Run: headless pygame with SDL's dummy video driver; simulated clock (each Clock.tick advances the game by its frame time, no real sleeping); random seed 0; keys injected as events and as key.get_pressed() state; no mouse input; restart key C tapped at the start of phases 3 and 4.
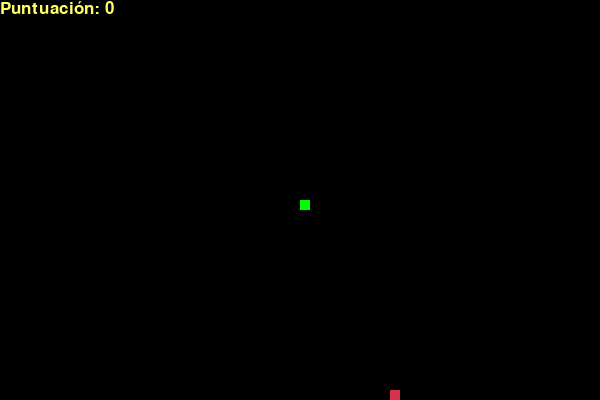
Frame 1 of 4 · flips 1–60 · no input
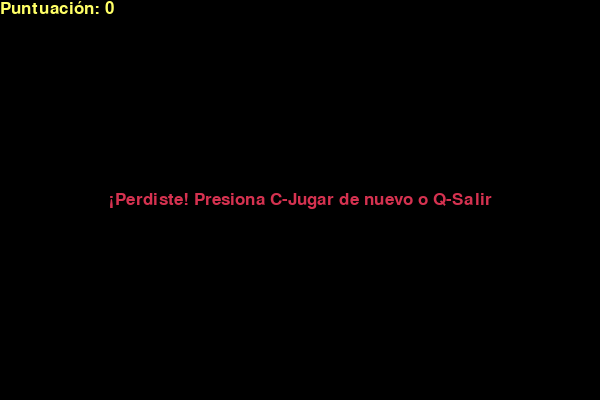
Frame 2 of 4 · flips 61–180 · tapped SPACE, RETURN · held RIGHT (→), D
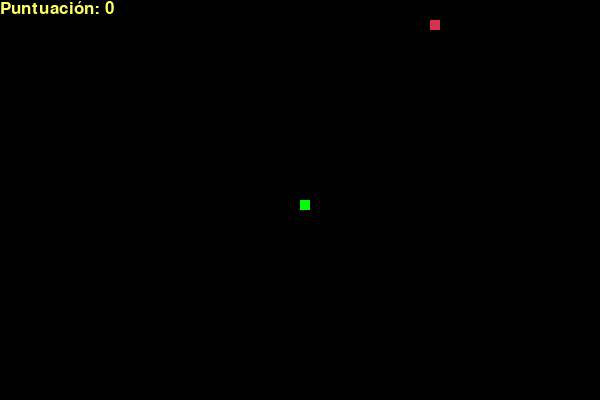
Frame 3 of 4 · flips 181–300 · tapped C · held DOWN (↓), S
Frame 4 of 4 · flips 301–420 · tapped C · held LEFT (←), A, UP (↑), W · screen same as frame 2, image omitted

The pygame program that drew these frames:

import pygame
import time
import random

# --- 1. Inicialización ---
try:
    pygame.init() # Arranca el motor de pygame
except ImportError:
    print("Error: No se pudo cargar pygame. Asegúrate de haber ejecutado 'pip install pygame'")
    exit()

# --- 2. Definición de Colores (Formato RGB) ---
BLANCO = (255, 255, 255)
AMARILLO = (255, 255, 102)
NEGRO = (0, 0, 0)
ROJO = (213, 50, 80)
VERDE = (0, 255, 0)
AZUL = (50, 153, 213)

# --- 3. Configuración de la Pantalla y el Juego ---
ANCHO_PANTALLA = 600
ALTO_PANTALLA = 400

# Usaremos una cuadrícula. Cada bloque de la serpiente o comida mide esto:
TAMANIO_BLOQUE = 10 
# Velocidad del juego (cuántos bloques se mueve por segundo)
VELOCIDAD = 15 

# Creamos la ventana de visualización
dis = pygame.display.set_mode((ANCHO_PANTALLA, ALTO_PANTALLA))
pygame.display.set_caption('Juego de la Serpiente - Python')

# El reloj controla los fotogramas por segundo (FPS)
reloj = pygame.time.Clock()

# Definimos las fuentes para los textos
fuente_puntuacion = pygame.font.SysFont("comicsansms", 25)
fuente_mensaje = pygame.font.SysFont("bahnschrift", 25)

# --- 4. Funciones Auxiliares ---

def mostrar_puntuacion(score):
    """Dibuja el marcador en la pantalla."""
    valor = fuente_puntuacion.render(f"Puntuación: {score}", True, AMARILLO)
    dis.blit(valor, [0, 0]) # 'blit' copia la imagen (texto) a la pantalla

def dibujar_serpiente(tamanio_bloque, lista_serpiente):
    """Dibuja cada segmento de la serpiente."""
    for x in lista_serpiente:
        # pygame.draw.rect(superficie, color, [x, y, ancho, alto])
        pygame.draw.rect(dis, VERDE, [x[0], x[1], tamanio_bloque, tamanio_bloque])

def mensaje_final(msg, color):
    """Muestra el mensaje de 'Game Over' en el centro."""
    mesg = fuente_mensaje.render(msg, True, color)
    # Centramos el mensaje
    text_rect = mesg.get_rect(center=(ANCHO_PANTALLA/2, ALTO_PANTALLA/2))
    dis.blit(mesg, text_rect)

def spawnear_comida():
    """Genera coordenadas aleatorias para la comida dentro de la cuadrícula."""
    # Aseguramos que las coordenadas sean múltiplos de TAMANIO_BLOQUE
    foodx = round(random.randrange(0, ANCHO_PANTALLA - TAMANIO_BLOQUE) / 10.0) * 10.0
    foody = round(random.randrange(0, ALTO_PANTALLA - TAMANIO_BLOQUE) / 10.0) * 10.0
    return foodx, foody

# --- 5. Bucle Principal del Juego (Game Loop) ---

def loop_juego():
    """Contiene toda la lógica principal del juego."""
    global_game_over = False
    global_game_close = False

    # Posición inicial de la cabeza
    x1 = ANCHO_PANTALLA / 2
    y1 = ALTO_PANTALLA / 2

    # Cambios de posición (movimiento)
    x1_change = 0
    y1_change = 0

    # Lógica de la serpiente
    lista_serpiente = []
    largo_serpiente = 1

    # Spawn de comida inicial
    foodx, foody = spawnear_comida()

    while not global_game_over:

        # --- Sub-bucle de 'Game Over' (Espera para reiniciar o salir) ---
        while global_game_close == True:
            dis.fill(NEGRO)
            mensaje_final("¡Perdiste! Presiona C-Jugar de nuevo o Q-Salir", ROJO)
            mostrar_puntuacion(largo_serpiente - 1)
            pygame.display.update()

            # Captura eventos en la pantalla de Game Over
            for event in pygame.event.get():
                if event.type == pygame.KEYDOWN:
                    if event.key == pygame.K_q: # Salir definitivamente
                        global_game_over = True
                        global_game_close = False
                    if event.key == pygame.K_c: # Reiniciar el bucle
                        loop_juego()
                if event.type == pygame.QUIT: # Cerrar ventana 'X'
                    global_game_over = True
                    global_game_close = False

        # --- Manejo de Eventos de Entrada (Controles) ---
        for event in pygame.event.get():
            if event.type == pygame.QUIT: # Si tocan la 'X' de la ventana
                global_game_over = True
            if event.type == pygame.KEYDOWN: # Si presionan una tecla
                if event.key == pygame.K_LEFT and x1_change == 0:
                    x1_change = -TAMANIO_BLOQUE
                    y1_change = 0
                elif event.key == pygame.K_RIGHT and x1_change == 0:
                    x1_change = TAMANIO_BLOQUE
                    y1_change = 0
                elif event.key == pygame.K_UP and y1_change == 0:
                    y1_change = -TAMANIO_BLOQUE
                    x1_change = 0
                elif event.key == pygame.K_DOWN and y1_change == 0:
                    y1_change = TAMANIO_BLOQUE
                    x1_change = 0

        # --- Lógica de Movimiento y Colisiones ---

        # 1. Verificar colisión con las paredes (fuera de límites)
        if x1 >= ANCHO_PANTALLA or x1 < 0 or y1 >= ALTO_PANTALLA or y1 < 0:
            global_game_close = True
        
        # 2. Actualizar posición de la cabeza
        x1 += x1_change
        y1 += y1_change
        
        # 3. Dibujar fondo vacío
        dis.fill(NEGRO)
        
        # 4. Dibujar comida
        pygame.draw.rect(dis, ROJO, [foodx, foody, TAMANIO_BLOQUE, TAMANIO_BLOQUE])
        
        # 5. Lógica del cuerpo de la serpiente
        cabeza_serpiente = []
        cabeza_serpiente.append(x1)
        cabeza_serpiente.append(y1)
        lista_serpiente.append(cabeza_serpiente)

        # Si la lista es más larga que el tamaño actual, borramos la cola
        if len(lista_serpiente) > largo_serpiente:
            del lista_serpiente[0]

        # 6. Verificar colisión con sí misma (chocar con su propio cuerpo)
        for x in lista_serpiente[:-1]: # Revisamos todo menos la cabeza actual
            if x == cabeza_serpiente:
                global_game_close = True

        # 7. Dibujar serpiente actualizada
        dibujar_serpiente(TAMANIO_BLOQUE, lista_serpiente)
        mostrar_puntuacion(largo_serpiente - 1)

        # 8. Actualizar la pantalla completa
        pygame.display.update()

        # 9. Verificar si comió la comida
        if x1 == foodx and y1 == foody:
            foodx, foody = spawnear_comida() # Nueva comida
            largo_serpiente += 1             # Crecer

        # Controlar la velocidad (pausa el bucle)
        reloj.tick(VELOCIDAD)

    # --- Salida Limpia del Juego ---
    pygame.quit()
    quit()

# --- 6. Ejecución ---
if __name__ == "__main__":
    loop_juego()
